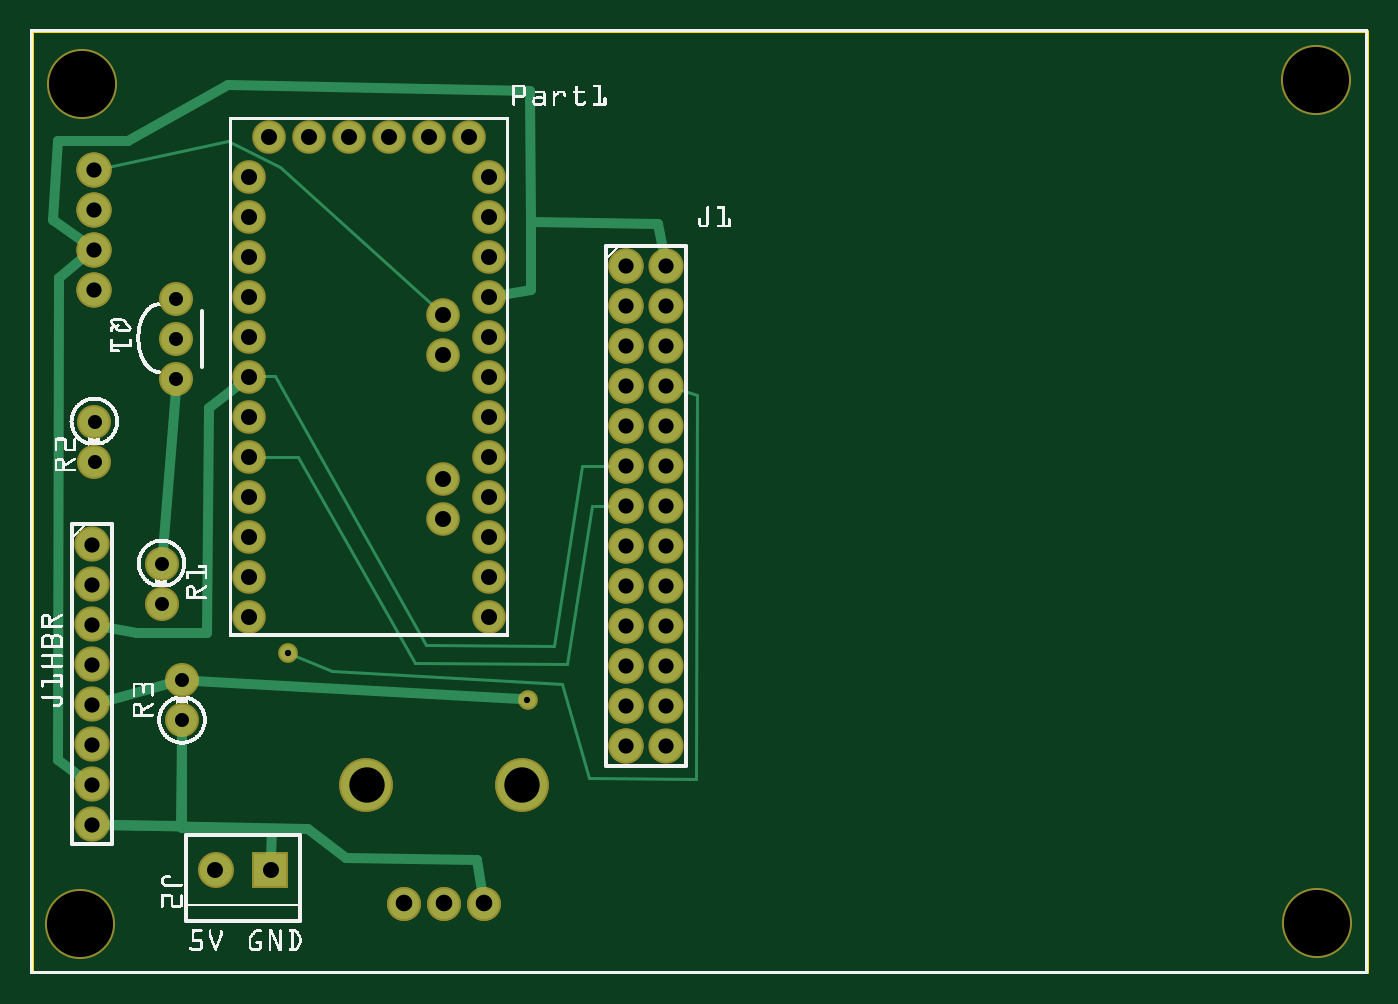
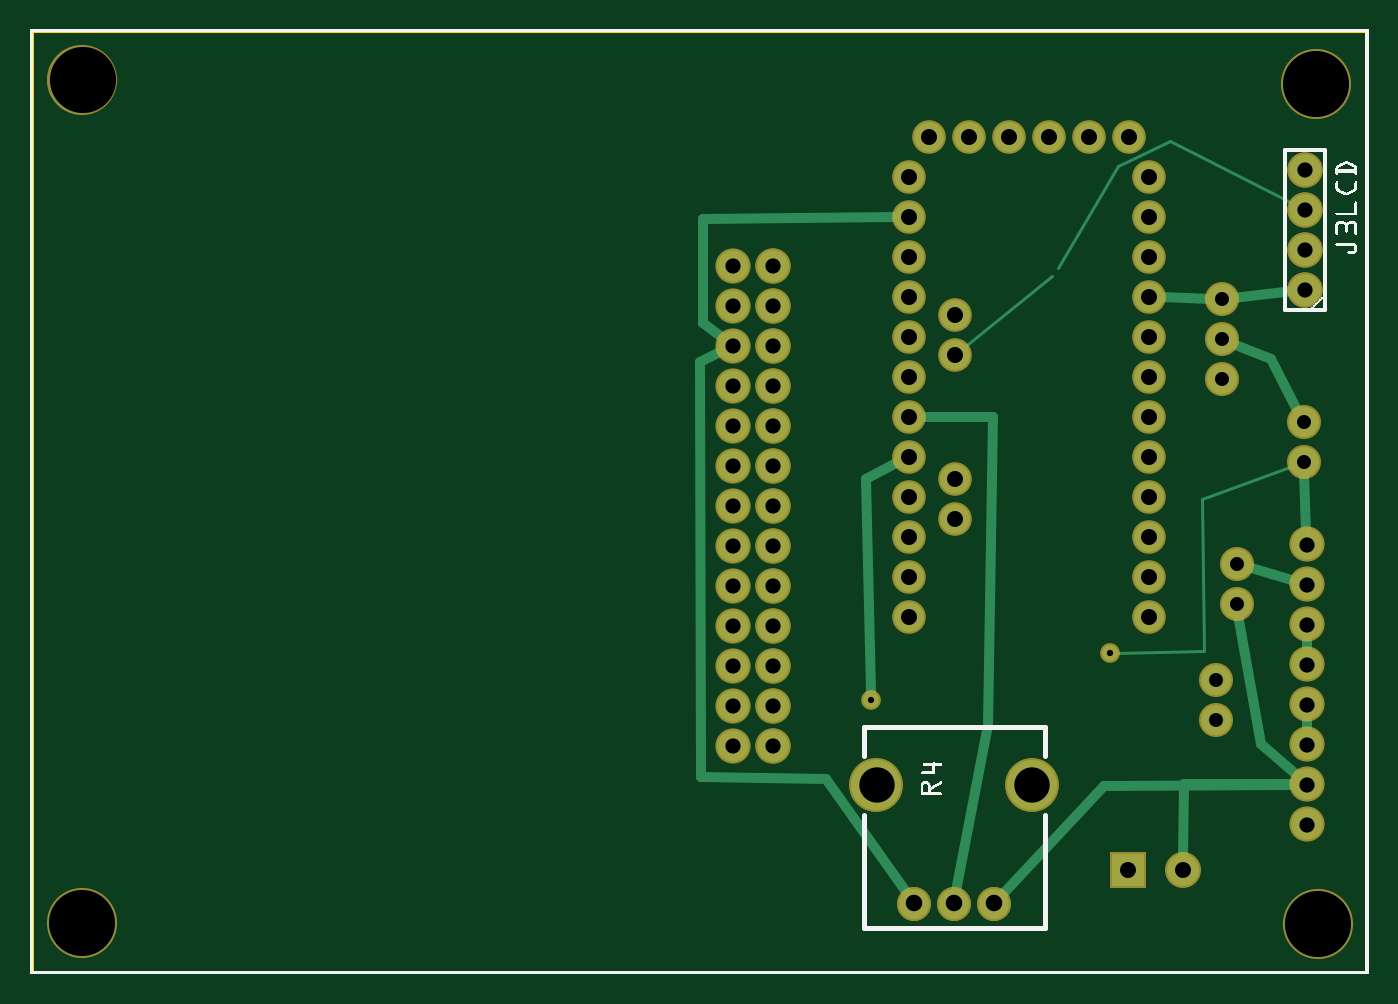
Circuit board: 8 layer files. Board 84.8 x 59.8 mm.
- outline: BinkyDCC-Ext_contour.gm1 (370 bytes)
- bottom_copper: BinkyDCC-Ext_copperBottom.gbl (3249 bytes)
- top_copper: BinkyDCC-Ext_copperTop.gtl (3732 bytes)
- drill: BinkyDCC-Ext_drill.txt (1647 bytes)
- bottom_mask: BinkyDCC-Ext_maskBottom.gbs (2198 bytes)
- top_mask: BinkyDCC-Ext_maskTop.gts (2190 bytes)
- bottom_silk: BinkyDCC-Ext_silkBottom.gbo (134050 bytes)
- top_silk: BinkyDCC-Ext_silkTop.gto (272727 bytes)

=== outline: BinkyDCC-Ext_contour.gm1 ===
G04 MADE WITH FRITZING*
G04 WWW.FRITZING.ORG*
G04 DOUBLE SIDED*
G04 HOLES PLATED*
G04 CONTOUR ON CENTER OF CONTOUR VECTOR*
%ASAXBY*%
%FSLAX23Y23*%
%MOIN*%
%OFA0B0*%
%SFA1.0B1.0*%
%ADD10R,3.346460X2.362200*%
%ADD11C,0.008000*%
%ADD10C,0.008*%
%LNCONTOUR*%
G90*
G70*
G54D10*
G54D11*
X4Y2358D02*
X3342Y2358D01*
X3342Y4D01*
X4Y4D01*
X4Y2358D01*
D02*
G04 End of contour*
M02*
=== bottom_copper: BinkyDCC-Ext_copperBottom.gbl ===
G04 MADE WITH FRITZING*
G04 WWW.FRITZING.ORG*
G04 DOUBLE SIDED*
G04 HOLES PLATED*
G04 CONTOUR ON CENTER OF CONTOUR VECTOR*
%ASAXBY*%
%FSLAX23Y23*%
%MOIN*%
%OFA0B0*%
%SFA1.0B1.0*%
%ADD10C,0.074000*%
%ADD11C,0.078000*%
%ADD12C,0.074667*%
%ADD13C,0.074695*%
%ADD14C,0.124033*%
%ADD15C,0.075000*%
%ADD16C,0.039370*%
%ADD17C,0.080000*%
%ADD18R,0.080000X0.080000*%
%ADD19C,0.024000*%
%ADD20C,0.008000*%
%LNCOPPER0*%
G90*
G70*
G54D10*
X1098Y2093D03*
X998Y2093D03*
X898Y2093D03*
X798Y2093D03*
X698Y2093D03*
X598Y2093D03*
X1033Y1548D03*
X1033Y1648D03*
X1033Y1138D03*
X1033Y1238D03*
X1148Y1993D03*
X1148Y1893D03*
X1148Y1793D03*
X1148Y1693D03*
X1148Y1593D03*
X1148Y1493D03*
X1148Y1393D03*
X1148Y1293D03*
X1148Y1193D03*
X1148Y1093D03*
X1148Y993D03*
X1148Y893D03*
X548Y893D03*
X548Y993D03*
X548Y1093D03*
X548Y1193D03*
X548Y1293D03*
X548Y1393D03*
X548Y1493D03*
X548Y1593D03*
X548Y1693D03*
X548Y1793D03*
X548Y1893D03*
X548Y1993D03*
G54D11*
X159Y1711D03*
X159Y1811D03*
X159Y1911D03*
X159Y2011D03*
X159Y1711D03*
X159Y1811D03*
X159Y1911D03*
X159Y2011D03*
G54D12*
X1136Y176D03*
X1036Y176D03*
G54D13*
X936Y176D03*
G54D14*
X1230Y472D03*
X841Y472D03*
G54D12*
X1136Y176D03*
X1036Y176D03*
G54D13*
X936Y176D03*
G54D14*
X1230Y472D03*
X841Y472D03*
G54D15*
X366Y1687D03*
X366Y1587D03*
X366Y1487D03*
X329Y926D03*
X329Y1026D03*
X161Y1281D03*
X161Y1381D03*
X381Y735D03*
X381Y635D03*
G54D11*
X154Y1074D03*
X154Y974D03*
X154Y874D03*
X154Y774D03*
X154Y674D03*
X154Y574D03*
X154Y474D03*
X154Y374D03*
X1489Y1770D03*
X1489Y1670D03*
X1489Y1570D03*
X1489Y1470D03*
X1489Y1370D03*
X1489Y1270D03*
X1489Y1170D03*
X1489Y1070D03*
X1489Y970D03*
X1489Y870D03*
X1489Y770D03*
X1489Y670D03*
X1489Y570D03*
X1489Y1770D03*
X1489Y1670D03*
X1489Y1570D03*
X1489Y1470D03*
X1489Y1370D03*
X1489Y1270D03*
X1489Y1170D03*
X1489Y1070D03*
X1489Y970D03*
X1489Y870D03*
X1489Y770D03*
X1489Y670D03*
X1489Y570D03*
X1589Y570D03*
X1589Y670D03*
X1589Y770D03*
X1589Y870D03*
X1589Y970D03*
X1589Y1070D03*
X1589Y1170D03*
X1589Y1270D03*
X1589Y1370D03*
X1589Y1470D03*
X1589Y1570D03*
X1589Y1670D03*
X1589Y1770D03*
G54D16*
X1244Y686D03*
X646Y803D03*
G54D17*
X601Y260D03*
X464Y260D03*
G54D18*
X601Y260D03*
G54D19*
X938Y1393D02*
X1117Y1393D01*
D02*
X951Y623D02*
X938Y1393D01*
D02*
X1030Y208D02*
X951Y623D01*
D02*
X184Y473D02*
X662Y471D01*
D02*
X662Y471D02*
X914Y200D01*
D02*
X154Y604D02*
X154Y643D01*
D02*
X154Y843D02*
X154Y804D01*
D02*
X160Y1252D02*
X155Y1104D01*
D02*
X517Y1692D02*
X395Y1688D01*
D02*
X338Y1690D02*
X189Y1707D01*
D02*
X325Y898D02*
X268Y576D01*
D02*
X268Y576D02*
X177Y494D01*
D02*
X183Y982D02*
X302Y1018D01*
D02*
X175Y1406D02*
X244Y1537D01*
D02*
X244Y1537D02*
X339Y1576D01*
D02*
X1664Y1887D02*
X1180Y1893D01*
D02*
X1664Y1627D02*
X1664Y1887D01*
D02*
X1613Y1589D02*
X1664Y1627D01*
D02*
X1668Y492D02*
X1672Y1530D01*
D02*
X1672Y1530D02*
X1616Y1557D01*
D02*
X1357Y487D02*
X1668Y492D01*
D02*
X1154Y202D02*
X1357Y487D01*
D02*
X1244Y705D02*
X1257Y1238D01*
D02*
X1257Y1238D02*
X1176Y1279D01*
G54D20*
D02*
X626Y2020D02*
X775Y1765D01*
D02*
X496Y2082D02*
X626Y2020D01*
D02*
X181Y1922D02*
X496Y2082D01*
D02*
X417Y1187D02*
X183Y1273D01*
D02*
X632Y803D02*
X411Y807D01*
D02*
X411Y807D02*
X417Y1187D01*
D02*
X792Y1744D02*
X1014Y1564D01*
G54D19*
D02*
X184Y474D02*
X462Y476D01*
D02*
X462Y476D02*
X463Y292D01*
G04 End of Copper0*
M02*
=== top_copper: BinkyDCC-Ext_copperTop.gtl ===
G04 MADE WITH FRITZING*
G04 WWW.FRITZING.ORG*
G04 DOUBLE SIDED*
G04 HOLES PLATED*
G04 CONTOUR ON CENTER OF CONTOUR VECTOR*
%ASAXBY*%
%FSLAX23Y23*%
%MOIN*%
%OFA0B0*%
%SFA1.0B1.0*%
%ADD10C,0.074000*%
%ADD11C,0.078000*%
%ADD12C,0.074667*%
%ADD13C,0.074695*%
%ADD14C,0.124033*%
%ADD15C,0.075000*%
%ADD16C,0.039370*%
%ADD17C,0.080000*%
%ADD18R,0.080000X0.080000*%
%ADD19C,0.024000*%
%ADD20C,0.008000*%
%LNCOPPER1*%
G90*
G70*
G54D10*
X1098Y2093D03*
X998Y2093D03*
X898Y2093D03*
X798Y2093D03*
X698Y2093D03*
X598Y2093D03*
X1033Y1548D03*
X1033Y1648D03*
X1033Y1138D03*
X1033Y1238D03*
X1148Y1993D03*
X1148Y1893D03*
X1148Y1793D03*
X1148Y1693D03*
X1148Y1593D03*
X1148Y1493D03*
X1148Y1393D03*
X1148Y1293D03*
X1148Y1193D03*
X1148Y1093D03*
X1148Y993D03*
X1148Y893D03*
X548Y893D03*
X548Y993D03*
X548Y1093D03*
X548Y1193D03*
X548Y1293D03*
X548Y1393D03*
X548Y1493D03*
X548Y1593D03*
X548Y1693D03*
X548Y1793D03*
X548Y1893D03*
X548Y1993D03*
G54D11*
X159Y1711D03*
X159Y1811D03*
X159Y1911D03*
X159Y2011D03*
X159Y1711D03*
X159Y1811D03*
X159Y1911D03*
X159Y2011D03*
G54D12*
X1136Y176D03*
X1036Y176D03*
G54D13*
X936Y176D03*
G54D14*
X1230Y472D03*
X841Y472D03*
G54D12*
X1136Y176D03*
X1036Y176D03*
G54D13*
X936Y176D03*
G54D14*
X1230Y472D03*
X841Y472D03*
G54D15*
X366Y1687D03*
X366Y1587D03*
X366Y1487D03*
X329Y926D03*
X329Y1026D03*
X161Y1281D03*
X161Y1381D03*
X381Y735D03*
X381Y635D03*
G54D11*
X154Y1074D03*
X154Y974D03*
X154Y874D03*
X154Y774D03*
X154Y674D03*
X154Y574D03*
X154Y474D03*
X154Y374D03*
X1489Y1770D03*
X1489Y1670D03*
X1489Y1570D03*
X1489Y1470D03*
X1489Y1370D03*
X1489Y1270D03*
X1489Y1170D03*
X1489Y1070D03*
X1489Y970D03*
X1489Y870D03*
X1489Y770D03*
X1489Y670D03*
X1489Y570D03*
X1489Y1770D03*
X1489Y1670D03*
X1489Y1570D03*
X1489Y1470D03*
X1489Y1370D03*
X1489Y1270D03*
X1489Y1170D03*
X1489Y1070D03*
X1489Y970D03*
X1489Y870D03*
X1489Y770D03*
X1489Y670D03*
X1489Y570D03*
X1589Y570D03*
X1589Y670D03*
X1589Y770D03*
X1589Y870D03*
X1589Y970D03*
X1589Y1070D03*
X1589Y1170D03*
X1589Y1270D03*
X1589Y1370D03*
X1589Y1470D03*
X1589Y1570D03*
X1589Y1670D03*
X1589Y1770D03*
G54D16*
X1244Y686D03*
X646Y803D03*
G54D17*
X601Y260D03*
X464Y260D03*
G54D18*
X601Y260D03*
G54D19*
X790Y289D02*
X1118Y286D01*
D02*
X1118Y286D02*
X1131Y208D01*
D02*
X696Y363D02*
X790Y289D01*
D02*
X184Y373D02*
X696Y363D01*
D02*
X377Y370D02*
X380Y606D01*
D02*
X184Y373D02*
X377Y370D01*
D02*
X183Y681D02*
X353Y727D01*
D02*
X70Y534D02*
X72Y1741D01*
D02*
X130Y491D02*
X70Y534D01*
D02*
X72Y1741D02*
X136Y1792D01*
D02*
X442Y853D02*
X267Y853D01*
D02*
X267Y853D02*
X184Y868D01*
D02*
X448Y1414D02*
X442Y853D01*
D02*
X524Y1474D02*
X448Y1414D01*
D02*
X409Y733D02*
X1225Y687D01*
G54D20*
D02*
X183Y2016D02*
X496Y2083D01*
D02*
X626Y2017D02*
X1014Y1666D01*
D02*
X496Y2083D02*
X626Y2017D01*
D02*
X990Y822D02*
X1310Y820D01*
D02*
X612Y1495D02*
X990Y822D01*
D02*
X1381Y1269D02*
X1465Y1270D01*
D02*
X1310Y820D02*
X1381Y1269D01*
D02*
X574Y1494D02*
X612Y1495D01*
D02*
X755Y758D02*
X658Y798D01*
D02*
X1397Y490D02*
X1330Y725D01*
D02*
X1330Y725D02*
X755Y758D01*
D02*
X1613Y1464D02*
X1668Y1448D01*
D02*
X1668Y1448D02*
X1664Y487D01*
D02*
X1664Y487D02*
X1397Y490D01*
D02*
X962Y777D02*
X670Y1293D01*
D02*
X1405Y1169D02*
X1342Y775D01*
D02*
X670Y1293D02*
X574Y1293D01*
D02*
X1465Y1170D02*
X1405Y1169D01*
D02*
X1342Y775D02*
X962Y777D01*
G54D19*
D02*
X332Y1054D02*
X364Y1459D01*
D02*
X1570Y1874D02*
X1584Y1800D01*
D02*
X1252Y1881D02*
X1570Y1874D01*
D02*
X495Y2223D02*
X1250Y2207D01*
D02*
X1250Y2207D02*
X1252Y1881D01*
D02*
X135Y1829D02*
X57Y1885D01*
D02*
X57Y1885D02*
X71Y2082D01*
D02*
X246Y2082D02*
X495Y2223D01*
D02*
X71Y2082D02*
X246Y2082D01*
D02*
X1252Y1710D02*
X1179Y1698D01*
D02*
X1252Y1881D02*
X1252Y1710D01*
D02*
X605Y361D02*
X603Y292D01*
D02*
X380Y606D02*
X379Y365D01*
D02*
X379Y365D02*
X605Y361D01*
G04 End of Copper1*
M02*
=== drill: BinkyDCC-Ext_drill.txt ===
; NON-PLATED HOLES START AT T1
; THROUGH (PLATED) HOLES START AT T100
M48
INCH
T1C0.165354
T100C0.041333
T101C0.041361
T102C0.015748
T103C0.038000
T104C0.040000
T105C0.088356
T106C0.035000
%
T1
X032147Y022350
X001301Y022260
X001248Y001253
X032167Y001272
T100
X011355Y001763
X010355Y001763
T101
X009355Y001763
T102
X006457Y008026
X012435Y006862
T103
X001541Y005735
X001591Y020108
X014893Y011701
X015893Y011701
X014893Y016701
X001591Y017108
X014893Y008701
X015893Y016701
X001541Y003735
X015893Y008701
X001541Y008735
X014893Y014701
X014893Y006701
X015893Y014701
X015893Y006701
X001541Y006735
X014893Y012701
X015893Y012701
X014893Y017701
X001591Y018108
X014893Y009701
X015893Y017701
X001541Y004735
X015893Y009701
X014893Y010701
X001541Y009735
X015893Y010701
X014893Y015701
X001541Y010735
X014893Y007701
X015893Y015701
X015893Y007701
X001541Y007735
X014893Y013701
X014893Y005701
X015893Y013701
X001591Y019108
X015893Y005701
T104
X011484Y016933
X011484Y008933
X005484Y012933
X005484Y017933
X011484Y014933
X005484Y009933
X011484Y019933
X005484Y010933
X005484Y015933
X010334Y016483
X010334Y012383
X011484Y012933
X011484Y017933
X011484Y009933
X005484Y013933
X006014Y002604
X011484Y010933
X006984Y020933
X005484Y018933
X005984Y020933
X007984Y020933
X009984Y020933
X011484Y015933
X004636Y002604
X008984Y020933
X005484Y011933
X005484Y016933
X011484Y013933
X005484Y008933
X010984Y020933
X011484Y018933
X005484Y014933
X010334Y015483
X010334Y011383
X011484Y011933
X005484Y019933
T105
X008414Y004716
X012297Y004716
T106
X003805Y006348
X003805Y007348
X003294Y009258
X003659Y014870
X001614Y012808
X003659Y015870
X001614Y013808
X003294Y010258
X003659Y016870
T00
M30

=== bottom_mask: BinkyDCC-Ext_maskBottom.gbs ===
G04 MADE WITH FRITZING*
G04 WWW.FRITZING.ORG*
G04 DOUBLE SIDED*
G04 HOLES PLATED*
G04 CONTOUR ON CENTER OF CONTOUR VECTOR*
%ASAXBY*%
%FSLAX23Y23*%
%MOIN*%
%OFA0B0*%
%SFA1.0B1.0*%
%ADD10C,0.084000*%
%ADD11C,0.088000*%
%ADD12C,0.084667*%
%ADD13C,0.084695*%
%ADD14C,0.134033*%
%ADD15C,0.085000*%
%ADD16C,0.175354*%
%ADD17C,0.049370*%
%ADD18C,0.090000*%
%ADD19R,0.090000X0.090000*%
%LNMASK0*%
G90*
G70*
G54D10*
X1098Y2093D03*
X998Y2093D03*
X898Y2093D03*
X798Y2093D03*
X698Y2093D03*
X598Y2093D03*
X1033Y1548D03*
X1033Y1648D03*
X1033Y1138D03*
X1033Y1238D03*
X1148Y1993D03*
X1148Y1893D03*
X1148Y1793D03*
X1148Y1693D03*
X1148Y1593D03*
X1148Y1493D03*
X1148Y1393D03*
X1148Y1293D03*
X1148Y1193D03*
X1148Y1093D03*
X1148Y993D03*
X1148Y893D03*
X548Y893D03*
X548Y993D03*
X548Y1093D03*
X548Y1193D03*
X548Y1293D03*
X548Y1393D03*
X548Y1493D03*
X548Y1593D03*
X548Y1693D03*
X548Y1793D03*
X548Y1893D03*
X548Y1993D03*
G54D11*
X159Y1711D03*
X159Y1811D03*
X159Y1911D03*
X159Y2011D03*
X159Y1711D03*
X159Y1811D03*
X159Y1911D03*
X159Y2011D03*
G54D12*
X1136Y176D03*
X1036Y176D03*
G54D13*
X936Y176D03*
G54D14*
X1230Y472D03*
X841Y472D03*
G54D12*
X1136Y176D03*
X1036Y176D03*
G54D13*
X936Y176D03*
G54D14*
X1230Y472D03*
X841Y472D03*
G54D15*
X366Y1687D03*
X366Y1587D03*
X366Y1487D03*
X329Y926D03*
X329Y1026D03*
X161Y1281D03*
X161Y1381D03*
X381Y735D03*
X381Y635D03*
G54D11*
X154Y1074D03*
X154Y974D03*
X154Y874D03*
X154Y774D03*
X154Y674D03*
X154Y574D03*
X154Y474D03*
X154Y374D03*
G54D16*
X3217Y127D03*
X3215Y2235D03*
X130Y2226D03*
X125Y125D03*
G54D11*
X1489Y1770D03*
X1489Y1670D03*
X1489Y1570D03*
X1489Y1470D03*
X1489Y1370D03*
X1489Y1270D03*
X1489Y1170D03*
X1489Y1070D03*
X1489Y970D03*
X1489Y870D03*
X1489Y770D03*
X1489Y670D03*
X1489Y570D03*
X1489Y1770D03*
X1489Y1670D03*
X1489Y1570D03*
X1489Y1470D03*
X1489Y1370D03*
X1489Y1270D03*
X1489Y1170D03*
X1489Y1070D03*
X1489Y970D03*
X1489Y870D03*
X1489Y770D03*
X1489Y670D03*
X1489Y570D03*
X1589Y570D03*
X1589Y670D03*
X1589Y770D03*
X1589Y870D03*
X1589Y970D03*
X1589Y1070D03*
X1589Y1170D03*
X1589Y1270D03*
X1589Y1370D03*
X1589Y1470D03*
X1589Y1570D03*
X1589Y1670D03*
X1589Y1770D03*
G54D17*
X1244Y686D03*
X646Y803D03*
G54D18*
X601Y260D03*
X464Y260D03*
G54D19*
X601Y260D03*
G04 End of Mask0*
M02*
=== top_mask: BinkyDCC-Ext_maskTop.gts ===
G04 MADE WITH FRITZING*
G04 WWW.FRITZING.ORG*
G04 DOUBLE SIDED*
G04 HOLES PLATED*
G04 CONTOUR ON CENTER OF CONTOUR VECTOR*
%ASAXBY*%
%FSLAX23Y23*%
%MOIN*%
%OFA0B0*%
%SFA1.0B1.0*%
%ADD10C,0.084000*%
%ADD11C,0.088000*%
%ADD12C,0.084667*%
%ADD13C,0.084695*%
%ADD14C,0.134033*%
%ADD15C,0.085000*%
%ADD16C,0.175354*%
%ADD17C,0.049370*%
%ADD18C,0.090000*%
%ADD19R,0.090000X0.090000*%
%LNMASK1*%
G90*
G70*
G54D10*
X1098Y2093D03*
X998Y2093D03*
X898Y2093D03*
X798Y2093D03*
X698Y2093D03*
X598Y2093D03*
X1033Y1548D03*
X1033Y1648D03*
X1033Y1138D03*
X1033Y1238D03*
X1148Y1993D03*
X1148Y1893D03*
X1148Y1793D03*
X1148Y1693D03*
X1148Y1593D03*
X1148Y1493D03*
X1148Y1393D03*
X1148Y1293D03*
X1148Y1193D03*
X1148Y1093D03*
X1148Y993D03*
X1148Y893D03*
X548Y893D03*
X548Y993D03*
X548Y1093D03*
X548Y1193D03*
X548Y1293D03*
X548Y1393D03*
X548Y1493D03*
X548Y1593D03*
X548Y1693D03*
X548Y1793D03*
X548Y1893D03*
X548Y1993D03*
G54D11*
X159Y1711D03*
X159Y1811D03*
X159Y1911D03*
X159Y2011D03*
X159Y1711D03*
X159Y1811D03*
X159Y1911D03*
X159Y2011D03*
G54D12*
X1136Y176D03*
X1036Y176D03*
G54D13*
X936Y176D03*
G54D14*
X1230Y472D03*
X841Y472D03*
G54D12*
X1136Y176D03*
X1036Y176D03*
G54D13*
X936Y176D03*
G54D14*
X1230Y472D03*
X841Y472D03*
G54D15*
X366Y1687D03*
X366Y1587D03*
X366Y1487D03*
X329Y926D03*
X329Y1026D03*
X161Y1281D03*
X161Y1381D03*
X381Y735D03*
X381Y635D03*
G54D16*
X3217Y127D03*
X3215Y2235D03*
X130Y2226D03*
X125Y125D03*
G54D11*
X154Y1074D03*
X154Y974D03*
X154Y874D03*
X154Y774D03*
X154Y674D03*
X154Y574D03*
X154Y474D03*
X154Y374D03*
X1489Y1770D03*
X1489Y1670D03*
X1489Y1570D03*
X1489Y1470D03*
X1489Y1370D03*
X1489Y1270D03*
X1489Y1170D03*
X1489Y1070D03*
X1489Y970D03*
X1489Y870D03*
X1489Y770D03*
X1489Y670D03*
X1489Y570D03*
X1489Y1770D03*
X1489Y1670D03*
X1489Y1570D03*
X1489Y1470D03*
X1489Y1370D03*
X1489Y1270D03*
X1489Y1170D03*
X1489Y1070D03*
X1489Y970D03*
X1489Y870D03*
X1489Y770D03*
X1489Y670D03*
X1489Y570D03*
X1589Y570D03*
X1589Y670D03*
X1589Y770D03*
X1589Y870D03*
X1589Y970D03*
X1589Y1070D03*
X1589Y1170D03*
X1589Y1270D03*
X1589Y1370D03*
X1589Y1470D03*
X1589Y1570D03*
X1589Y1670D03*
X1589Y1770D03*
G54D17*
X1244Y686D03*
X646Y803D03*
G54D18*
X601Y260D03*
X464Y260D03*
G54D19*
X601Y260D03*
G04 End of Mask1*
M02*
=== bottom_silk: BinkyDCC-Ext_silkBottom.gbo (134050 bytes, source omitted) ===
=== top_silk: BinkyDCC-Ext_silkTop.gto (272727 bytes, source omitted) ===
